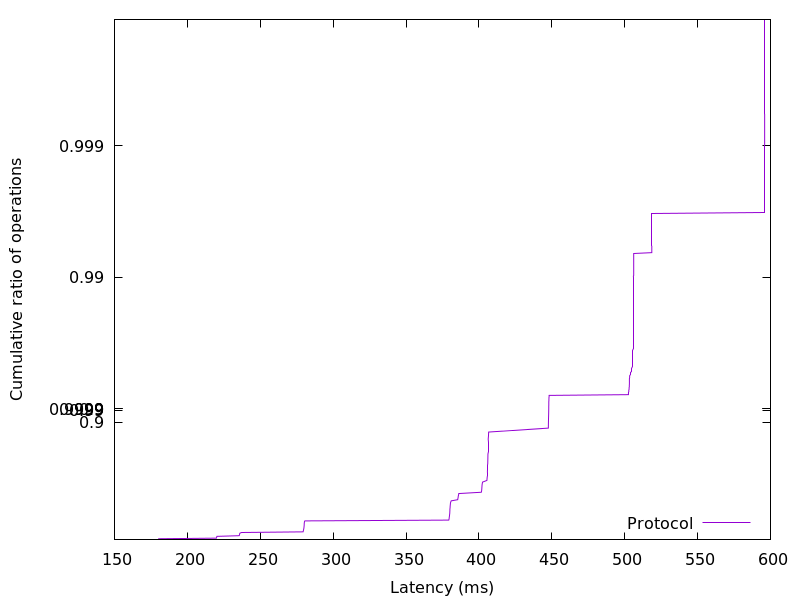

Source data for this figure (header and first rows):
180.056576, 0.01
180.2, 0.02
180.4, 0.03
219.9, 0.04
220.1, 0.05
220.2, 0.06
220.3, 0.07
235.5, 0.08
235.7, 0.09
235.8, 0.1
235.9, 0.11
236.1, 0.12
237.2, 0.13
279.4, 0.14
279.5, 0.15
279.6, 0.16
279.7, 0.17
279.8, 0.18
279.9, 0.19
280, 0.2
280, 0.21
280.1, 0.22
280.1, 0.23
280.2, 0.24
280.2, 0.25
280.2, 0.26
280.3, 0.27
280.3, 0.28
280.6, 0.29
379.3, 0.3
379.5, 0.31
379.6, 0.32
379.6, 0.33
379.7, 0.34
379.8, 0.35
379.9, 0.36
379.9, 0.37
380, 0.38
380, 0.39
380.1, 0.4
380.1, 0.41
380.1, 0.42
380.2, 0.43
380.2, 0.44
380.3, 0.45
380.4, 0.46
380.4, 0.47
380.5, 0.48
380.7, 0.49
381, 0.5
385.5, 0.51
385.6, 0.52
385.8, 0.53
385.8, 0.54
386.1, 0.55
386.2, 0.56
401.7, 0.57
401.9, 0.58
402, 0.59
402, 0.6
402.1, 0.61
... 298 more rows
